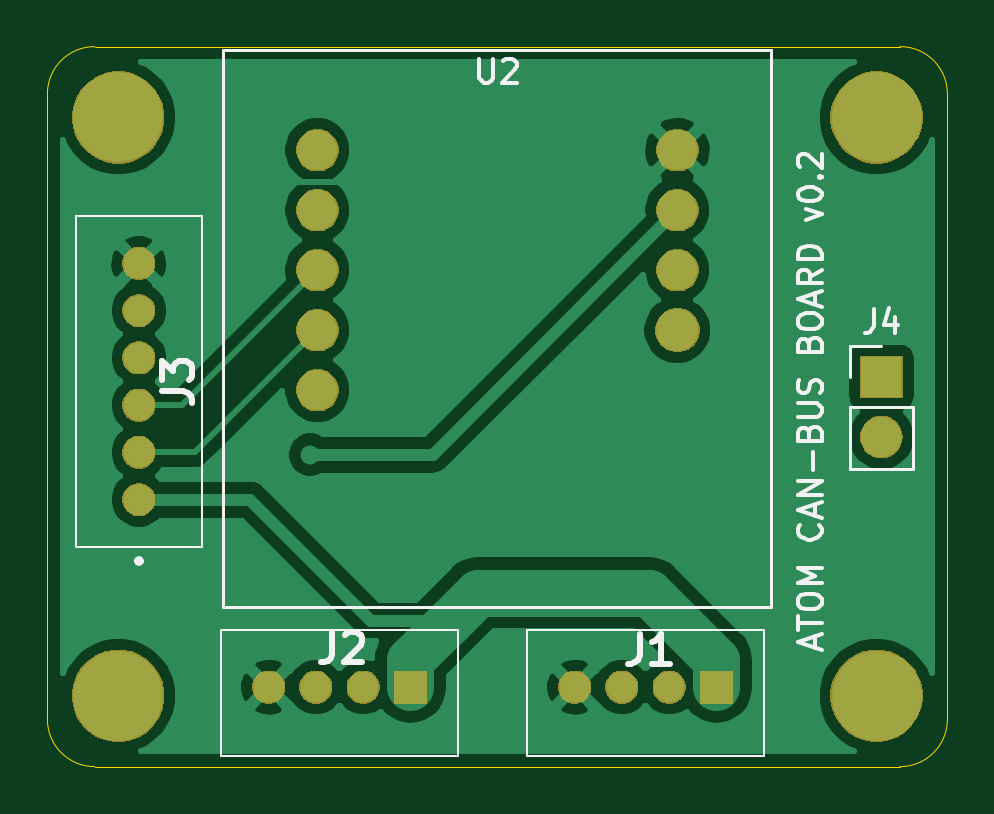
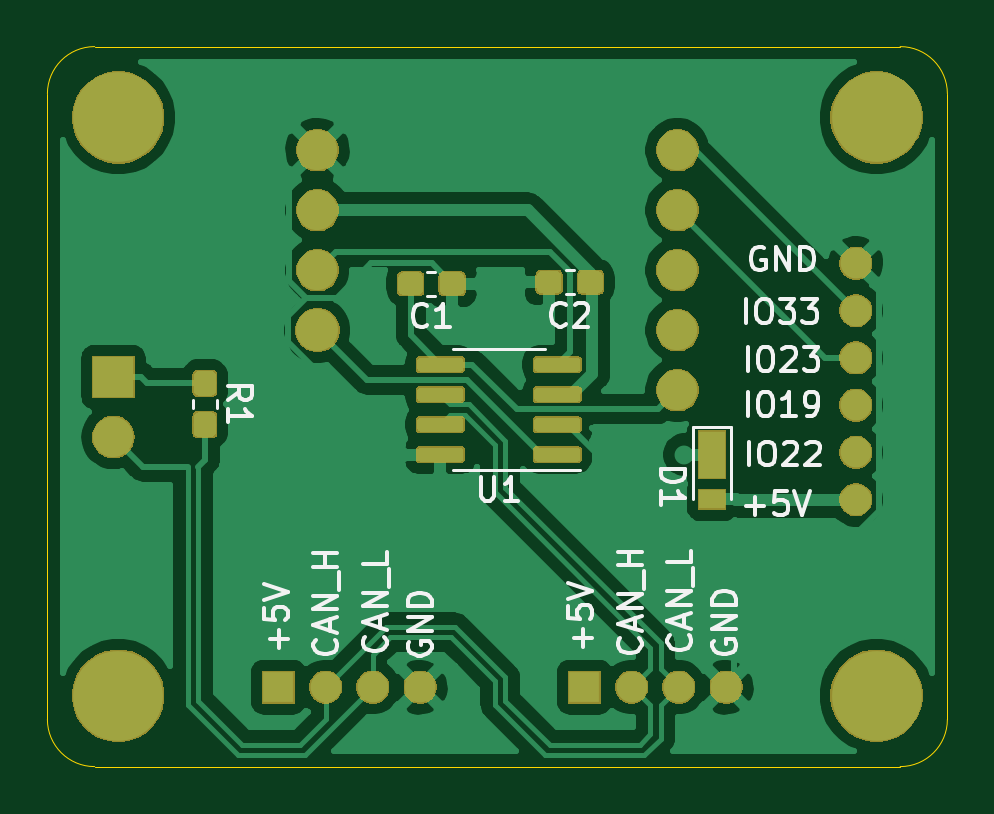
Circuit board: 9 layer files. Board 38.1 x 30.5 mm.
- bottom_copper: M5Atom_CAN-B_Cu.gbl (86923 bytes)
- bottom_mask: M5Atom_CAN-B_Mask.gbs (41600 bytes)
- paste: M5Atom_CAN-B_Paste.gbr (26861 bytes)
- bottom_silk: M5Atom_CAN-B_SilkS.gbo (16406 bytes)
- outline: M5Atom_CAN-Edge_Cuts.gko (993 bytes)
- top_copper: M5Atom_CAN-F_Cu.gtl (43881 bytes)
- top_mask: M5Atom_CAN-F_Mask.gts (26904 bytes)
- paste: M5Atom_CAN-F_Paste.gbr (492 bytes)
- top_silk: M5Atom_CAN-F_SilkS.gto (9747 bytes)

=== bottom_copper: M5Atom_CAN-B_Cu.gbl (86923 bytes, source omitted) ===
=== bottom_mask: M5Atom_CAN-B_Mask.gbs (41600 bytes, source omitted) ===
=== paste: M5Atom_CAN-B_Paste.gbr (26861 bytes, source omitted) ===
=== bottom_silk: M5Atom_CAN-B_SilkS.gbo (16406 bytes, source omitted) ===
=== outline: M5Atom_CAN-Edge_Cuts.gko ===
G04 #@! TF.GenerationSoftware,KiCad,Pcbnew,(5.1.2)-1*
G04 #@! TF.CreationDate,2020-12-30T14:45:37+09:00*
G04 #@! TF.ProjectId,M5Atom_CAN,4d354174-6f6d-45f4-9341-4e2e6b696361,rev?*
G04 #@! TF.SameCoordinates,Original*
G04 #@! TF.FileFunction,Profile,NP*
%FSLAX46Y46*%
G04 Gerber Fmt 4.6, Leading zero omitted, Abs format (unit mm)*
G04 Created by KiCad (PCBNEW (5.1.2)-1) date 2020-12-30 14:45:37*
%MOMM*%
%LPD*%
G04 APERTURE LIST*
%ADD10C,0.050000*%
G04 APERTURE END LIST*
D10*
X133063999Y-139699999D02*
G75*
G02X131064001Y-137699999I1J1999999D01*
G01*
X169164000Y-137699999D02*
X169164000Y-111220001D01*
X167164000Y-109220001D02*
G75*
G02X169163999Y-111220000I0J-1999999D01*
G01*
X167163999Y-109220001D02*
X133064000Y-109220001D01*
X131064000Y-111220001D02*
X131064000Y-137699999D01*
X169163999Y-137699999D02*
G75*
G02X167163999Y-139699999I-2000000J0D01*
G01*
X133064000Y-139699999D02*
X167163999Y-139700000D01*
X131064000Y-111220001D02*
G75*
G02X133064000Y-109220001I2000000J0D01*
G01*
M02*

=== top_copper: M5Atom_CAN-F_Cu.gtl (43881 bytes, source omitted) ===
=== top_mask: M5Atom_CAN-F_Mask.gts (26904 bytes, source omitted) ===
=== paste: M5Atom_CAN-F_Paste.gbr ===
G04 #@! TF.GenerationSoftware,KiCad,Pcbnew,(5.1.2)-1*
G04 #@! TF.CreationDate,2020-12-30T14:45:37+09:00*
G04 #@! TF.ProjectId,M5Atom_CAN,4d354174-6f6d-45f4-9341-4e2e6b696361,rev?*
G04 #@! TF.SameCoordinates,Original*
G04 #@! TF.FileFunction,Paste,Top*
G04 #@! TF.FilePolarity,Positive*
%FSLAX46Y46*%
G04 Gerber Fmt 4.6, Leading zero omitted, Abs format (unit mm)*
G04 Created by KiCad (PCBNEW (5.1.2)-1) date 2020-12-30 14:45:37*
%MOMM*%
%LPD*%
G04 APERTURE LIST*
G04 APERTURE END LIST*
M02*

=== top_silk: M5Atom_CAN-F_SilkS.gto (9747 bytes, source omitted) ===
